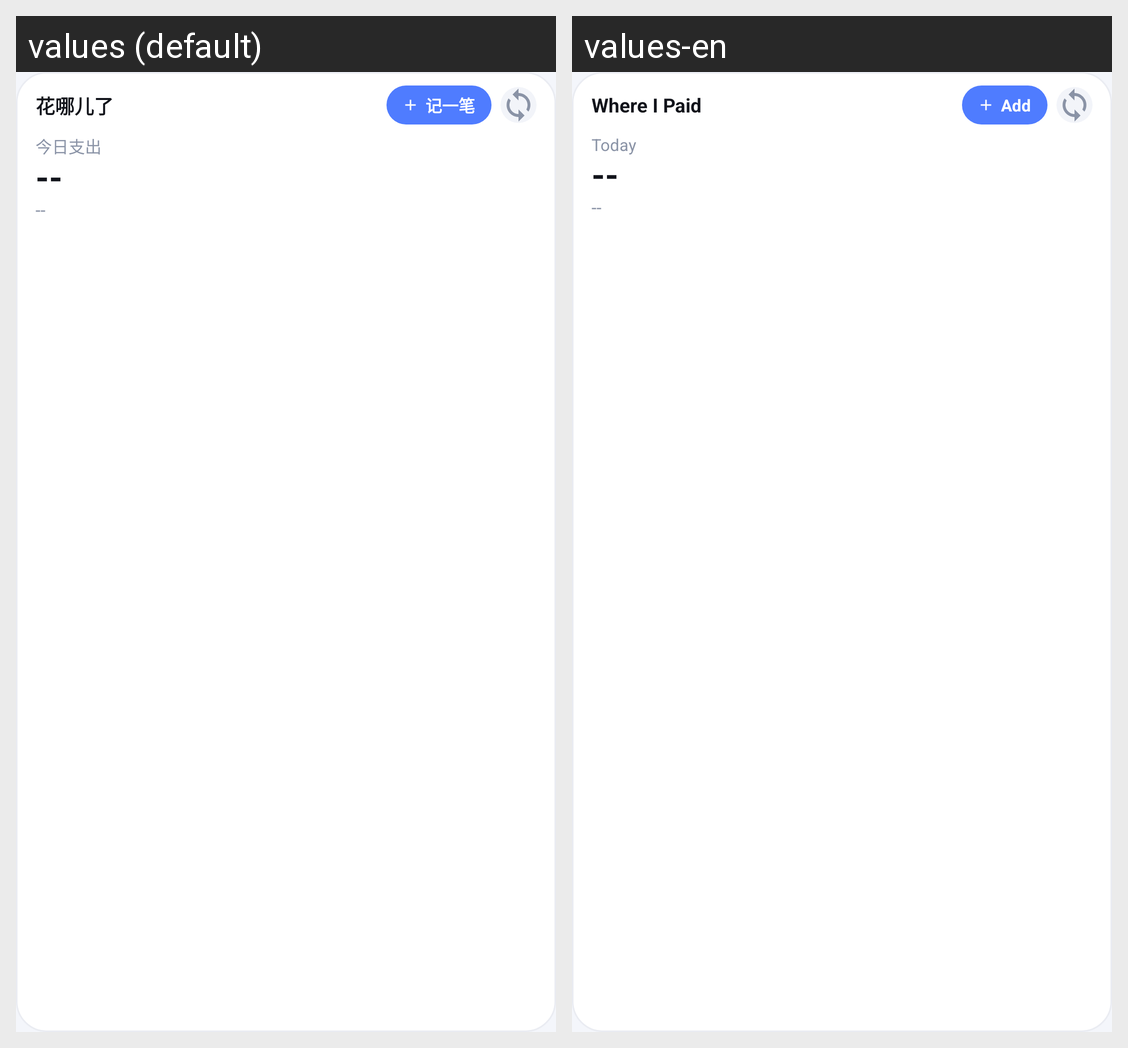

For this localized Android screen grid, give each drawn string resource with its value in every locale shown.
Android screen res/layout/widget_bill.xml rendered under 2 locales, left to right: values (default), values-en. Device: Nexus 5 (rendered at 1080×1920; each locale shown at half size, 540×960, under a caption strip naming it); theme Theme.WhereIPaid.
Strings drawn on this screen, with the default value and each locale's value (text and hints the layout hard-codes, and strings that could not be matched under every locale, appear in the picture but are not listed):

app_name
  values: 花哪儿了
  values-en: Where I Paid

widget_add
  values: 记一笔
  values-en: Add

widget_today
  values: 今日支出
  values-en: Today

widget_placeholder
  values: --
  values-en: --
